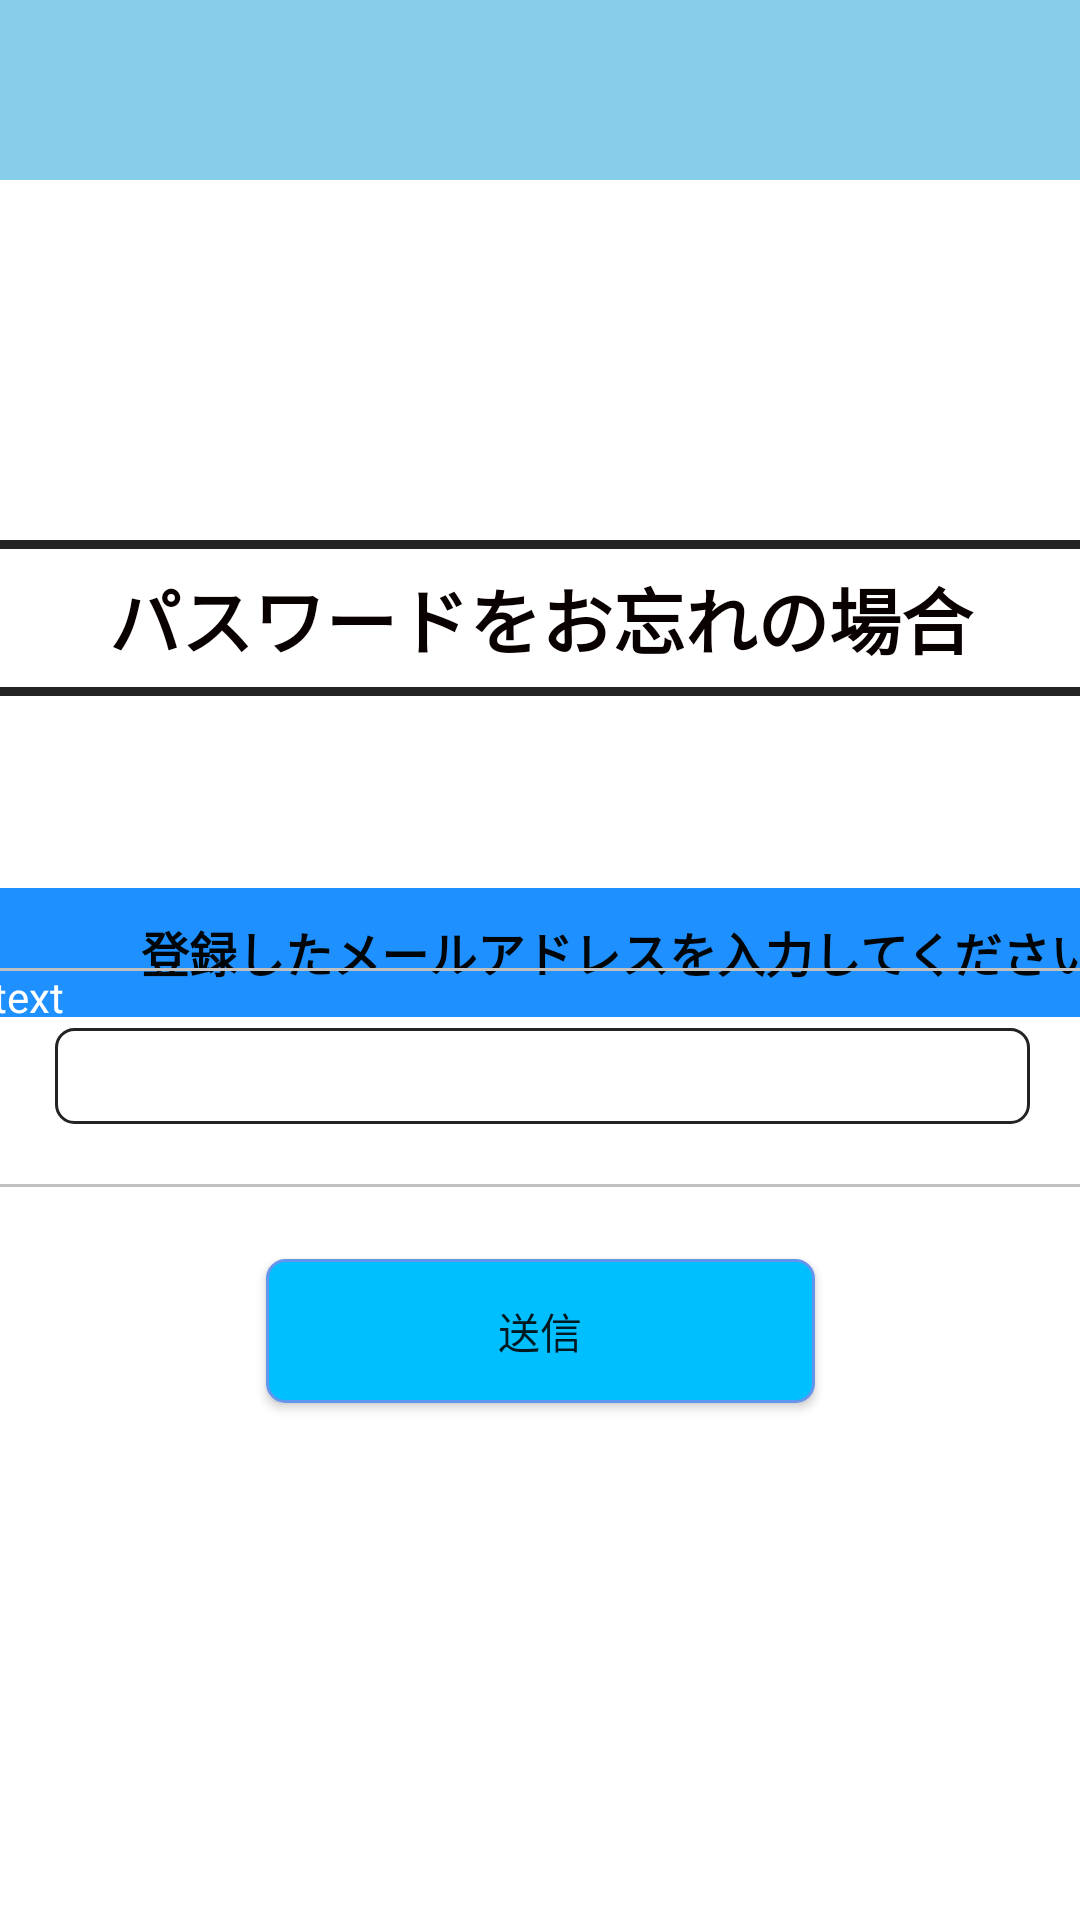

Produce the Android XML layout that renders to this screen, including the resource entries it uses.
<!-- AndroidManifest.xml: application theme Theme.TheBookUser -->
<!-- res/layout/fragment_navigation_repassword.xml -->
<?xml version="1.0" encoding="utf-8"?>
<androidx.constraintlayout.widget.ConstraintLayout xmlns:android="http://schemas.android.com/apk/res/android"
    xmlns:app="http://schemas.android.com/apk/res-auto"
    xmlns:tools="http://schemas.android.com/tools"
    android:layout_width="match_parent"
    android:layout_height="match_parent"
    tools:context=".repassword_config">

    <androidx.appcompat.widget.Toolbar
        android:id="@+id/toolbar"
        style="@style/ToolbarTheme"
        android:layout_width="413dp"
        android:layout_height="60dp"
        android:background="@color/toolbar"
        android:minHeight="?attr/actionBarSize"
        android:theme="?attr/actionBarTheme"
        app:layout_constraintBottom_toBottomOf="parent"
        app:layout_constraintEnd_toEndOf="parent"
        app:layout_constraintHorizontal_bias="0.0"
        app:layout_constraintStart_toStartOf="parent"
        app:layout_constraintTop_toTopOf="parent"
        app:layout_constraintVertical_bias="0.0" />

    <TextView
        android:id="@+id/forget_title"
        android:layout_width="431dp"
        android:layout_height="52dp"
        android:layout_marginTop="120dp"
        android:background="@drawable/edittext_flame_tb"
        android:text="パスワードをお忘れの場合"
        android:gravity="center"
        android:textColor="#090000"
        android:textSize="24sp"
        android:textStyle="bold"
        app:layout_constraintEnd_toEndOf="parent"
        app:layout_constraintStart_toStartOf="parent"
        app:layout_constraintTop_toBottomOf="@+id/toolbar" />

    <TextView
        android:id="@+id/re_mail_title"
        android:layout_width="413dp"
        android:layout_height="43dp"
        android:layout_marginTop="64dp"
        android:background="#1E90FF"
        android:gravity="center"
        android:text="登録したメールアドレスを入力してください"
        android:textColor="#000507"
        android:textSize="16sp"
        android:textStyle="bold"
        app:layout_constraintBottom_toBottomOf="parent"
        app:layout_constraintEnd_toEndOf="parent"
        app:layout_constraintHorizontal_bias="0.0"
        app:layout_constraintStart_toStartOf="parent"
        app:layout_constraintTop_toBottomOf="@+id/forget_title"
        app:layout_constraintVertical_bias="0.0" />

    <TextView
        android:id="@+id/mailaddress_title"
        android:layout_width="366dp"
        android:layout_height="32dp"
        android:layout_marginBottom="308dp"
        android:background="@drawable/edittext_flame_blue"
        android:gravity="start"
        android:text="@string/prompt_email"
        android:textColor="#020000"
        android:textSize="16sp"
        app:layout_constraintBottom_toBottomOf="parent"
        app:layout_constraintEnd_toEndOf="parent"
        app:layout_constraintHorizontal_bias="0.488"
        app:layout_constraintStart_toStartOf="parent"
        app:layout_constraintTop_toBottomOf="@+id/re_mail_title"
        app:layout_constraintVertical_bias="0.636" />

    <TextView
        android:id="@+id/frame"
        android:layout_width="366dp"
        android:layout_height="73dp"
        android:text="text"
        android:background="@drawable/edittext_flame_gray"
        android:textColor="#FFFFFF"
        app:layout_constraintEnd_toEndOf="@+id/mailaddress_title"
        app:layout_constraintHorizontal_bias="0.0"
        app:layout_constraintStart_toStartOf="@+id/mailaddress_title"
        app:layout_constraintTop_toBottomOf="@+id/mailaddress_title" />

    <EditText
        android:id="@+id/input_mail"
        android:layout_width="325dp"
        android:layout_height="32dp"
        android:layout_marginTop="20dp"
        android:background="@drawable/edittext_flame_g"
        android:imeActionLabel="@string/action_sign_in_short"
        android:imeOptions="actionDone"
        android:inputType="textPassword"
        android:minHeight="48dp"
        android:selectAllOnFocus="true"
        app:layout_constraintBottom_toBottomOf="@+id/frame"
        app:layout_constraintEnd_toEndOf="@+id/mailaddress_title"
        app:layout_constraintHorizontal_bias="0.512"
        app:layout_constraintStart_toStartOf="@+id/mailaddress_title"
        app:layout_constraintTop_toBottomOf="@+id/mailaddress_title"
        app:layout_constraintVertical_bias="0.0" />

    <Button
        android:id="@+id/send_button"
        android:layout_width="183dp"
        android:layout_height="48dp"
        android:layout_marginTop="24dp"
        android:background="@drawable/ok_button"
        android:text="@string/send"
        app:backgroundTint="@null"
        app:layout_constraintEnd_toEndOf="parent"
        app:layout_constraintStart_toStartOf="parent"
        app:layout_constraintTop_toBottomOf="@+id/frame" />

</androidx.constraintlayout.widget.ConstraintLayout>
<!-- resources referenced by this layout -->
<resources>
  <color name="toolbar">#87CEEB</color>
  <!-- drawable edittext_flame_blue (drawable) -->
  <?xml version="1.0" encoding="utf-8"?>
  <shape xmlns:android="http://schemas.android.com/apk/res/android">
  
      <stroke android:width="1dp"
          android:color="#B0E0E6" />
      <solid android:color="#87CEFA"/>
  
  
  </shape>
  <!-- drawable edittext_flame_g (drawable) -->
  <?xml version="1.0" encoding="utf-8"?>
  <shape xmlns:android="http://schemas.android.com/apk/res/android">
  
      <stroke android:width="1dp"
          android:color="#232323"/>
  
      
      <corners android:radius="6dp" />
  
  </shape>
  <!-- drawable edittext_flame_gray (drawable) -->
  <?xml version="1.0" encoding="utf-8"?>
  <shape xmlns:android="http://schemas.android.com/apk/res/android">
  
      <stroke android:width="1dp"
          android:color="#C0C0C0"/>
  
  </shape>
  <!-- drawable edittext_flame_tb (drawable) -->
  <?xml version="1.0" encoding="utf-8"?>
  <shape xmlns:android="http://schemas.android.com/apk/res/android">
  
      <stroke android:width="3dp"
          android:color="#232323"/>
  
  </shape>
  <!-- drawable ok_button (drawable) -->
  <?xml version="1.0" encoding="utf-8"?>
  <shape xmlns:android="http://schemas.android.com/apk/res/android"
      android:shape="rectangle">
      <solid android:color="#00BFFF"/>
      <padding android:left="7dp"
          android:top="7dp"
          android:right="7dp"
          android:bottom="7dp" />
      
      <corners android:radius="6dp" />
  
      
      <stroke
          android:width="1dp"
          android:color="#6495ED" />
  </shape>
  <string name="action_sign_in_short">Sign in</string>
  <string name="prompt_email">メールアドレス</string>
  <string name="send">送信</string>
  <style name="ToolbarTheme" parent="Theme.AppCompat.Light.NoActionBar">
          <item name="android:textColorPrimary">@color/white</item>
          <item name="android:textColorSecondary">@color/white</item>
      </style>
  <style name="Theme.TheBookUser" parent="Theme.MaterialComponents.Light.DarkActionBar">
          
          <item name="colorPrimary">@color/toolbar</item>
          <item name="colorPrimaryVariant">@color/CornflowerBlue</item>
          <item name="colorOnPrimary">@color/black</item>
          
          <item name="colorSecondary">@color/teal_200</item>
          <item name="colorSecondaryVariant">@color/teal_700</item>
          <item name="colorOnSecondary">@color/black</item>
          
          <item name="android:statusBarColor" tools:targetApi="l">?attr/colorPrimaryVariant</item>
          
  
  
      </style>
  <color name="white">#FFFFFFFF</color>
  <color name="CornflowerBlue">#6495ED</color>
  <color name="black">#FF000000</color>
  <color name="teal_200">#FF03DAC5</color>
  <color name="teal_700">#FF018786</color>
</resources>
